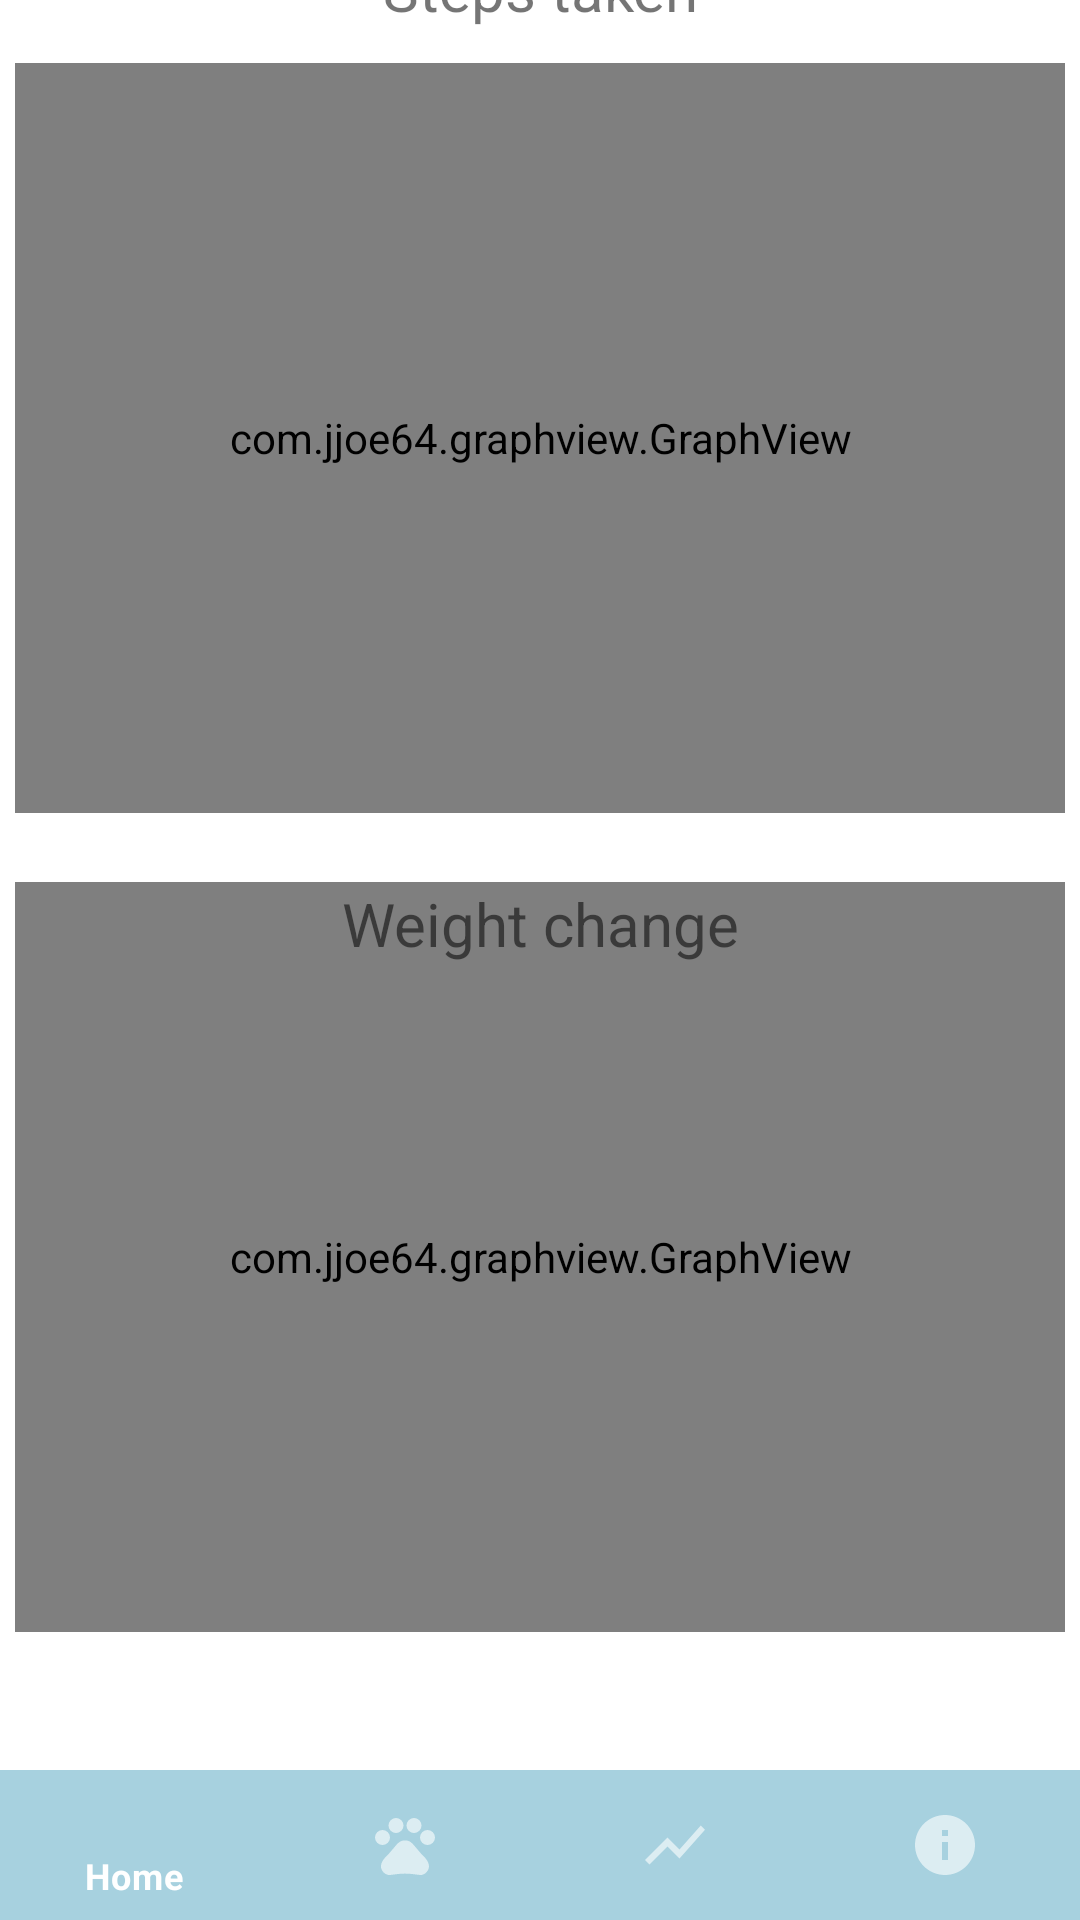

Produce the Android XML layout that renders to this screen, including the resource entries it uses.
<!-- AndroidManifest.xml: application theme AppTheme -->
<!-- res/layout/activity_stat.xml -->
<?xml version="1.0" encoding="utf-8"?>
<androidx.constraintlayout.widget.ConstraintLayout xmlns:android="http://schemas.android.com/apk/res/android"
    xmlns:app="http://schemas.android.com/apk/res-auto"
    xmlns:tools="http://schemas.android.com/tools"
    android:layout_width="match_parent"
    android:layout_height="match_parent"
    tools:context=".StatActivity">

    <com.jjoe64.graphview.GraphView
        android:id="@+id/graphSteps"
        android:layout_width="350dp"
        android:layout_height="250dp"
        android:layout_marginTop="60dp"
        app:layout_constraintBottom_toTopOf="@+id/graphtitleweight"
        app:layout_constraintEnd_toEndOf="parent"
        app:layout_constraintHorizontal_bias="0.491"
        app:layout_constraintStart_toStartOf="parent"
        app:layout_constraintTop_toTopOf="parent"
        app:layout_constraintVertical_bias="0.384" />

    <com.jjoe64.graphview.GraphView
        android:id="@+id/graphWeight"
        android:layout_width="350dp"
        android:layout_height="250dp"
        android:layout_marginBottom="96dp"
        app:layout_constraintBottom_toBottomOf="parent"
        app:layout_constraintEnd_toEndOf="parent"
        app:layout_constraintHorizontal_bias="0.491"
        app:layout_constraintStart_toStartOf="parent" />

    <TextView
        android:id="@+id/graphtitlesteps"
        android:layout_width="123dp"
        android:layout_height="30dp"
        android:layout_marginBottom="10dp"
        android:gravity="center"
        android:text="@string/stat_steps_taken_text"
        android:textSize="20sp"
        app:layout_constraintBottom_toTopOf="@+id/graphSteps"
        app:layout_constraintEnd_toEndOf="parent"
        app:layout_constraintStart_toStartOf="parent" />

    <TextView
        android:id="@+id/graphtitleweight"
        android:layout_width="150dp"
        android:layout_height="30dp"
        android:layout_marginTop="22dp"
        android:layout_marginBottom="10dp"
        android:gravity="center"
        android:text="@string/stat_weight_change_graph"
        android:textSize="20sp"
        app:layout_constraintBottom_toTopOf="@+id/graphWeight"
        app:layout_constraintEnd_toEndOf="parent"
        app:layout_constraintStart_toStartOf="parent"
        app:layout_constraintTop_toBottomOf="@+id/graphSteps" />

    <LinearLayout
        android:id="@+id/navigation_bar"
        android:layout_width="match_parent"
        android:layout_height="50dp"
        android:orientation="horizontal"
        app:layout_constraintBottom_toBottomOf="parent"
        app:layout_constraintEnd_toEndOf="parent"
        app:layout_constraintStart_toStartOf="parent">

        <com.google.android.material.bottomnavigation.BottomNavigationView
            android:id="@+id/navigation_view"
            android:layout_width="match_parent"
            android:layout_height="wrap_content"
            style="@style/Widget.MaterialComponents.BottomNavigationView.Colored"
            app:menu="@menu/bottom_navigation_menu">

        </com.google.android.material.bottomnavigation.BottomNavigationView>

    </LinearLayout>


</androidx.constraintlayout.widget.ConstraintLayout>
<!-- resources referenced by this layout -->
<resources>
  <string name="stat_steps_taken_text">Steps taken</string>
  <string name="stat_weight_change_graph">Weight change</string>
  <style name="AppTheme" parent="Theme.MaterialComponents.DayNight.NoActionBar">
      <item name="colorPrimary">@color/primaryColor</item>
          <item name="colorSecondary">@color/secondaryColor</item>
      </style>
  <color name="primaryColor">#a7d1df</color>
  <color name="secondaryColor">#f0c9dc</color>
</resources>
